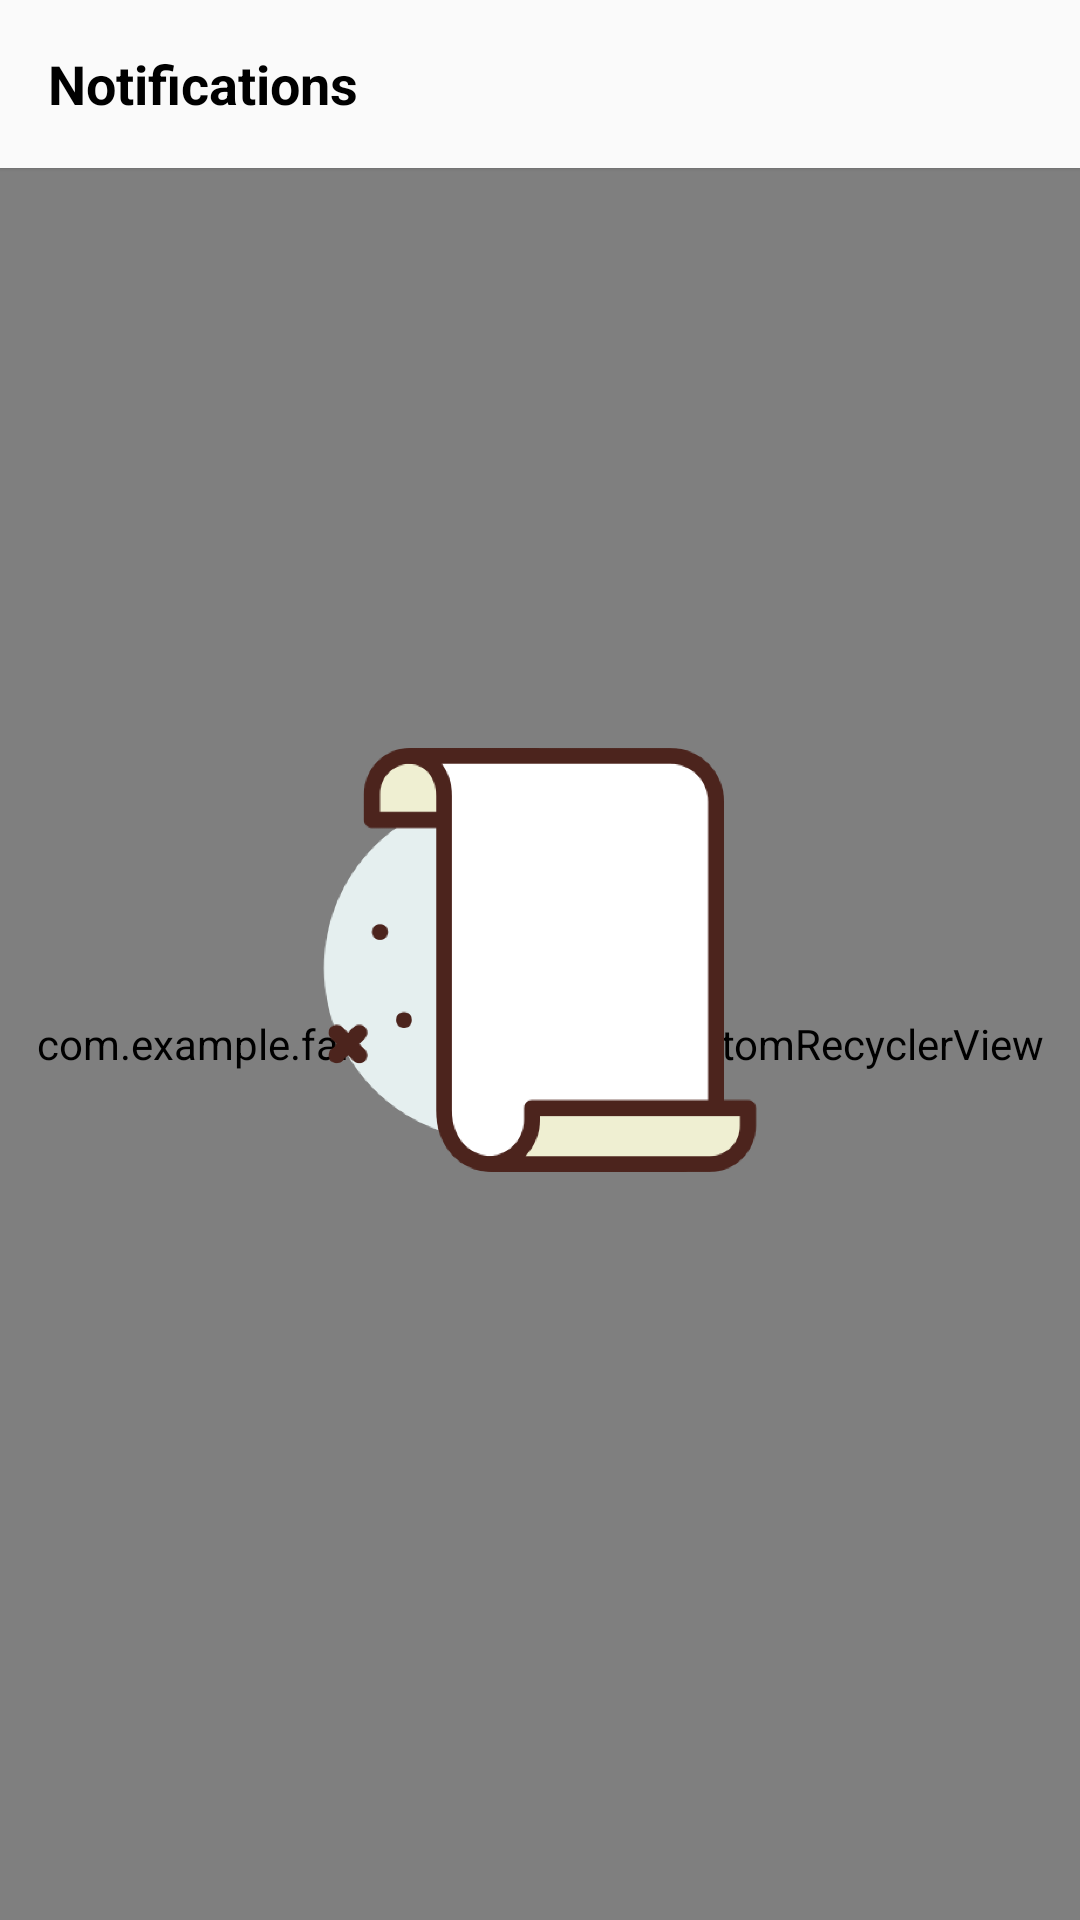

Reconstruct the res/layout file that produces this screen, plus the resources it refers to.
<!-- AndroidManifest.xml: application theme AppTheme -->
<!-- res/layout/fragment_notification.xml -->
<?xml version="1.0" encoding="utf-8"?>
<RelativeLayout xmlns:android="http://schemas.android.com/apk/res/android"
    xmlns:tools="http://schemas.android.com/tools"
    android:layout_width="match_parent"
    android:layout_height="match_parent"
    tools:context=".Fragments.NotificationFragment">

    <androidx.appcompat.widget.Toolbar
        android:id="@+id/toolbar"
        android:layout_width="match_parent"
        android:layout_height="wrap_content"
        android:elevation="1dp"
        android:background="?android:attr/windowBackground">

        <RelativeLayout
            android:layout_width="match_parent"
            android:layout_height="wrap_content">

            <TextView
                android:layout_width="wrap_content"
                android:layout_height="wrap_content"
                android:text="Notifications"
                android:textColor="@android:color/black"
                android:textSize="18sp"
                android:textStyle="bold" />

        </RelativeLayout>

    </androidx.appcompat.widget.Toolbar>

    <com.example.fakeinsta.Widgets.CustomRecyclerView
        android:id="@+id/recycler_view"
        android:layout_width="match_parent"
        android:layout_height="match_parent"
        android:layout_below="@id/toolbar" />

    <include
        android:id="@+id/empty_view"
        layout="@layout/empty_recyclerview" />

</RelativeLayout>
<!-- res/layout/empty_recyclerview.xml (included above) -->
<?xml version="1.0" encoding="utf-8"?>
<RelativeLayout xmlns:android="http://schemas.android.com/apk/res/android"
    android:layout_width="match_parent"
    android:layout_height="match_parent">

    <ImageView
        android:id="@+id/empty_list_img"
        android:layout_width="200dp"
        android:layout_height="200dp"
        android:layout_centerInParent="true"
        android:src="@drawable/ic_empty_list" />

    <TextView
        android:id="@+id/empty_text"
        android:layout_width="wrap_content"
        android:layout_height="wrap_content"
        android:layout_below="@id/empty_list_img"
        android:layout_centerHorizontal="true"
        android:typeface="sans"
        android:textColor="@android:color/black"
        android:textSize="24sp" />

</RelativeLayout>
<!-- resources referenced by this layout -->
<resources>
  <!-- drawable ic_empty_list: png bitmap (drawable-hdpi, 29457 bytes) -->
  <style name="AppTheme" parent="Theme.AppCompat.Light.NoActionBar">
          <item name="colorPrimary">#212121</item>
          <item name="colorPrimaryDark">#EEEEEE</item>
          <item name="colorAccent">@color/colorAccent</item>
      </style>
  <!-- not gathered from this repository: default colours our renderer supplied (Android Studio template values) -->
  <color name="colorAccent">#FF03DAC5</color>
</resources>
